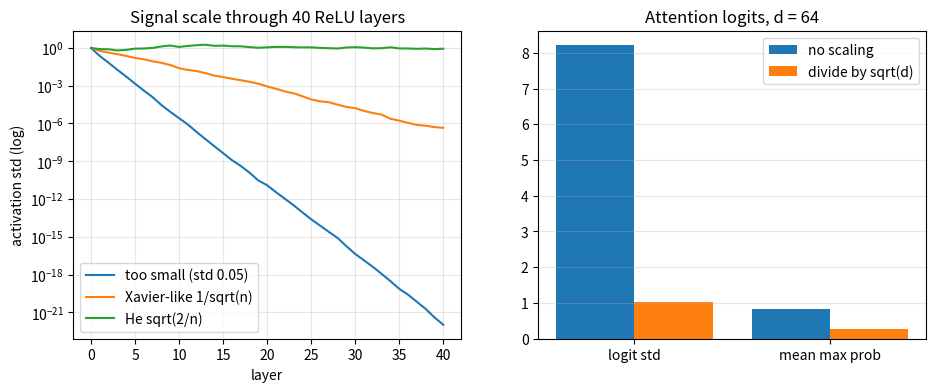

Recreate this plot in Python.
"""
Day 132 - Consolidation: the scale-control thread.

Left : activation std per layer in a 40-layer ReLU MLP (width 64, 32 random inputs, seed 42)
       for three inits: too small (std 0.05), Xavier-like (1/sqrt(fan_in)), He (sqrt(2/fan_in)).
Right: attention softmax with d = 64: logit std and mean max-probability, with and without the 1/sqrt(d) scale.
All data synthetic, nothing downloaded.
"""
import numpy as np
import matplotlib.pyplot as plt

np.random.seed(42)
width, depth, batch = 64, 40, 32


def layer_stds(w_std):
    h = np.random.randn(batch, width)
    out = [h.std()]
    for _ in range(depth):
        W = np.random.randn(width, width) * w_std(width)
        h = np.maximum(h @ W, 0.0)                       # ReLU layer
        out.append(h.std())
    return np.array(out)


inits = {
    "too small (std 0.05)": lambda n: 0.05,
    "Xavier-like 1/sqrt(n)": lambda n: np.sqrt(1.0 / n),
    "He sqrt(2/n)": lambda n: np.sqrt(2.0 / n),
}
stds = {name: layer_stds(f) for name, f in inits.items()}

d, T = 64, 16
Q = np.random.randn(T, d)
K = np.random.randn(T, d)
raw = Q @ K.T                                            # unscaled logits, std ~ sqrt(d)
scaled = raw / np.sqrt(d)                                # std ~ 1


def softmax(z):
    z = z - z.max(axis=1, keepdims=True)
    e = np.exp(z)
    return e / e.sum(axis=1, keepdims=True)


stats = {
    "logit std": (raw.std(), scaled.std()),
    "mean max prob": (softmax(raw).max(axis=1).mean(), softmax(scaled).max(axis=1).mean()),
}

fig, (a, b) = plt.subplots(1, 2, figsize=(11, 4))
for name, s in stds.items():
    a.semilogy(s, label=name)
a.set_xlabel("layer")
a.set_ylabel("activation std (log)")
a.set_title("Signal scale through 40 ReLU layers")
a.legend()
a.grid(alpha=0.3)

xs = np.arange(len(stats))
b.bar(xs - 0.2, [v[0] for v in stats.values()], 0.4, label="no scaling")
b.bar(xs + 0.2, [v[1] for v in stats.values()], 0.4, label="divide by sqrt(d)")
b.set_xticks(xs)
b.set_xticklabels(list(stats))
b.set_title("Attention logits, d = 64")
b.legend()
b.grid(alpha=0.3, axis="y")

print({k: s[-1] for k, s in stds.items()})
print({k: (round(float(v[0]), 3), round(float(v[1]), 3)) for k, v in stats.items()})
plt.savefig("graph_DAY_132.png", dpi=120, bbox_inches="tight")
